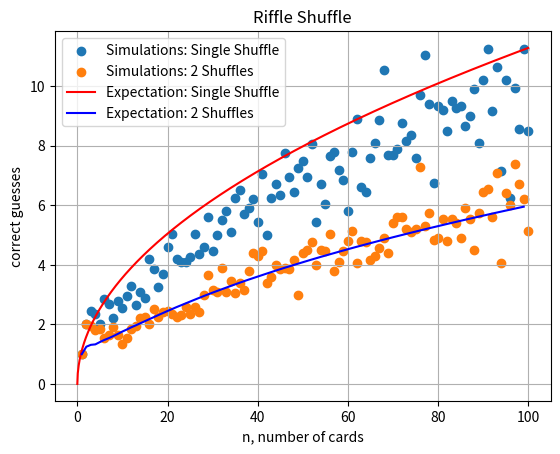

This chart was generated by the following Python code:
"""
This code gives us
- GSR transition matrix
- Best guess strategy
- Corr. expected value 
- Graphs no. correct guesses as a function of cards (with parameter number of shuffles done)
    - for simulations
    - & theoretical distribution
"""
import matplotlib.pyplot as plt
import random
import math
import numpy as np
#
#
# TRANSITION MATRIX
#
#
def f(i,j,n):
    if i==j:
        return 2**(-i) + 2**(i-1-n)
    if i<j:
        return 2**(-j)*math.comb(j-1, j-i)
    else:
        return 2**(j-1-n)*math.comb(n-j, i-j)
def p(A,k):
    return np.linalg.matrix_power(A, k)
#
#
#The Best Guess 
#
#
def find_max_indices(matrix): #gives back the max column elements indices
    max_indices = np.argmax(matrix, axis=0)
    return [x for x in max_indices.tolist()] #Because in Thesis we use indices 1,2,...,n
def best_guess(n,m):
    A = np.array([[f(i, j,n) for j in range(1, n+1)] for i in range(1, n+1)]) 
    A_m = p(A,m)
    return find_max_indices(A_m)
#
#
#Expected Number Correct guesses Exact
#
#
def ExpectedValue(n,m):
    A = np.array([[f(i, j,n) for j in range(1, n+1)] for i in range(1, n+1)]) 
    A_m = p(A,m)
    l=  find_max_indices(A_m)
    sum = 0
    j=0
    for i in range(len(l)):
        sum+=A_m[l[i],j]
        j+=1        
    return sum
#
#
#RIFFLE SHUFFLE (for simmulations)
#
#
def riffle(l):
    n = len(l)
    outcomes = list(range(n + 1))
    probabilities = [(math.comb(n, k) / (2 ** n)) for k in outcomes]
    k = random.choices(outcomes, weights=probabilities,k=1)[0]
    if k ==0 or k == n:
        return(l)
    else:
        left_deck = l[:k+1]
        right_deck = l[k+1:]
    shuffled_deck = []
    while left_deck and right_deck:
        if random.random() < len(left_deck)/(len(right_deck)+len(left_deck)): 
            shuffled_deck.append(left_deck.pop(0))
        else:
            shuffled_deck.append(right_deck.pop(0))
    shuffled_deck.extend(left_deck)
    shuffled_deck.extend(right_deck) #this is to ensure the decks are used up fully
    return shuffled_deck
def riffle_shuffle(l,m):
    for i in range(m):
        l = riffle(l)
    return l
    #Checks the number of common elements of two lists
def correct_guesses(l,l2):
    count = 0
    for i in range(len(l)):
        if l[i] == l2[i]:
            count += 1
    return count
    #input: m shuffles, strategy list l2,k. Output: averge common elements over k "simulations"
def mean_correct_guesses(m,l2,k): 
    count = 0
    for i in range(k):
        l = list(range(len(l2)))
        l = riffle_shuffle(l, m)
        count+= correct_guesses(l,l2)
    return count /k
def E(x): #number of correct guesses according to theory
    return 2*math.sqrt(x/math.pi) 

#GRAPHING SIMULATIONS
k = 20 #number of simulations
n = 100 #range of number of cards 
m = 2  #number of shuffles
#Simulations
x_values = range(1,n+1)
y_values = [mean_correct_guesses(1,best_guess(n,1), k) for n in x_values]   #using matrix  and 1 shuffe
y_values1 = [mean_correct_guesses(m,best_guess(n,m), k) for n in x_values]  #using the matrix and m shuffles
plt.scatter(x_values, y_values, label=f'Simulations: Single Shuffle')    
plt.scatter(x_values, y_values1, label=f"Simulations: {m} Shuffles")
#Theoretical distri
xx = np.linspace(0, n, 10*n)  # Adjust the range and number of points as needed
xx2 = list(range(1,n))
yy = [E(x) for x in xx]
yy2= [ExpectedValue(n, m) for n in xx2]
plt.plot(xx, yy, color = 'r', label='Expectation: Single Shuffle')
plt.plot(xx2, yy2, color = 'b', label=f'Expectation: {m} Shuffles' )

plt.xlabel('n, number of cards')
plt.ylabel('correct guesses')
plt.title(f"Riffle Shuffle")
plt.grid(True)
plt.legend(loc = 'upper left')
plt.show()
